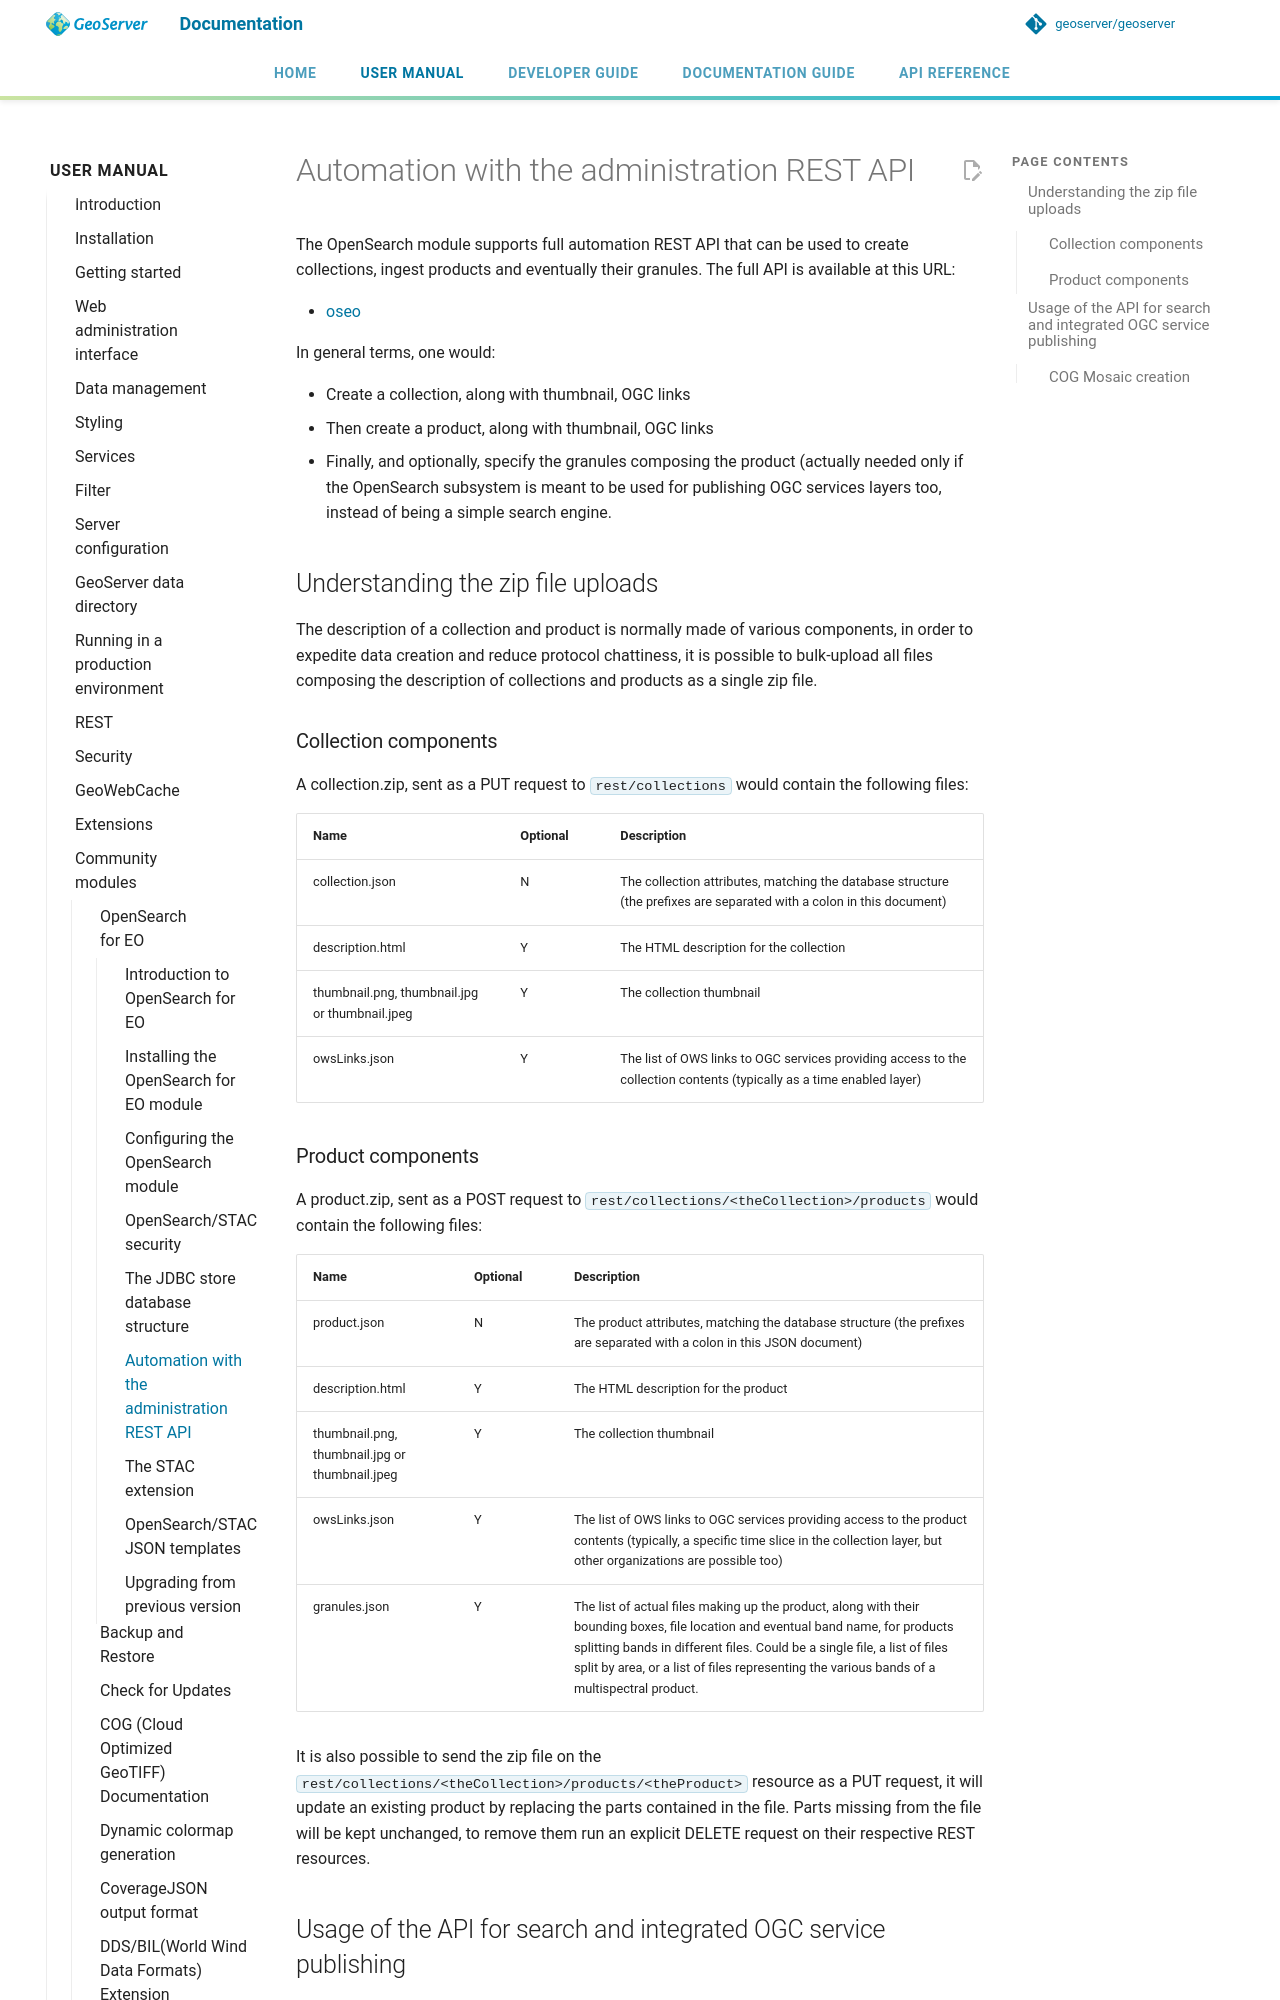

repository: petersmythe/geoserver · page: latest/en/user/community/opensearch-eo/automation/index.html · generator: mkdocs

---
render_macros: true
---

# Automation with the administration REST API

The OpenSearch module supports full automation REST API that can be used to create collections, ingest products and eventually their granules. The full API is available at this URL:

- [/oseo]({{ api_url4 }}?urls.primaryName=OpenSearch%20EO%20Extension)

In general terms, one would:

- Create a collection, along with thumbnail, OGC links
- Then create a product, along with thumbnail, OGC links
- Finally, and optionally, specify the granules composing the product (actually needed only if the OpenSearch subsystem is meant to be used for publishing OGC services layers too, instead of being a simple search engine.

## Understanding the zip file uploads

The description of a collection and product is normally made of various components, in order to expedite data creation and reduce protocol chattiness, it is possible to bulk-upload all files composing the description of collections and products as a single zip file.

### Collection components

A collection.zip, sent as a PUT request to `rest/collections` would contain the following files:

| Name | Optional | Description |
|----|----|----|
| collection.json | N | The collection attributes, matching the database structure (the prefixes are separated with a colon in this document) |
| description.html | Y | The HTML description for the collection |
| thumbnail.png, thumbnail.jpg or thumbnail.jpeg | Y | The collection thumbnail |
| owsLinks.json | Y | The list of OWS links to OGC services providing access to the collection contents (typically as a time enabled layer) |

### Product components

A product.zip, sent as a POST request to `rest/collections/<theCollection>/products` would contain the following files:

| Name | Optional | Description |
|----|----|----|
| product.json | N | The product attributes, matching the database structure (the prefixes are separated with a colon in this JSON document) |
| description.html | Y | The HTML description for the product |
| thumbnail.png, thumbnail.jpg or thumbnail.jpeg | Y | The collection thumbnail |
| owsLinks.json | Y | The list of OWS links to OGC services providing access to the product contents (typically, a specific time slice in the collection layer, but other organizations are possible too) |
| granules.json | Y | The list of actual files making up the product, along with their bounding boxes, file location and eventual band name, for products splitting bands in different files. Could be a single file, a list of files split by area, or a list of files representing the various bands of a multispectral product. |

It is also possible to send the zip file on the `rest/collections/<theCollection>/products/<theProduct>` resource as a PUT request, it will update an existing product by replacing the parts contained in the file. Parts missing from the file will be kept unchanged, to remove them run an explicit DELETE request on their respective REST resources.
